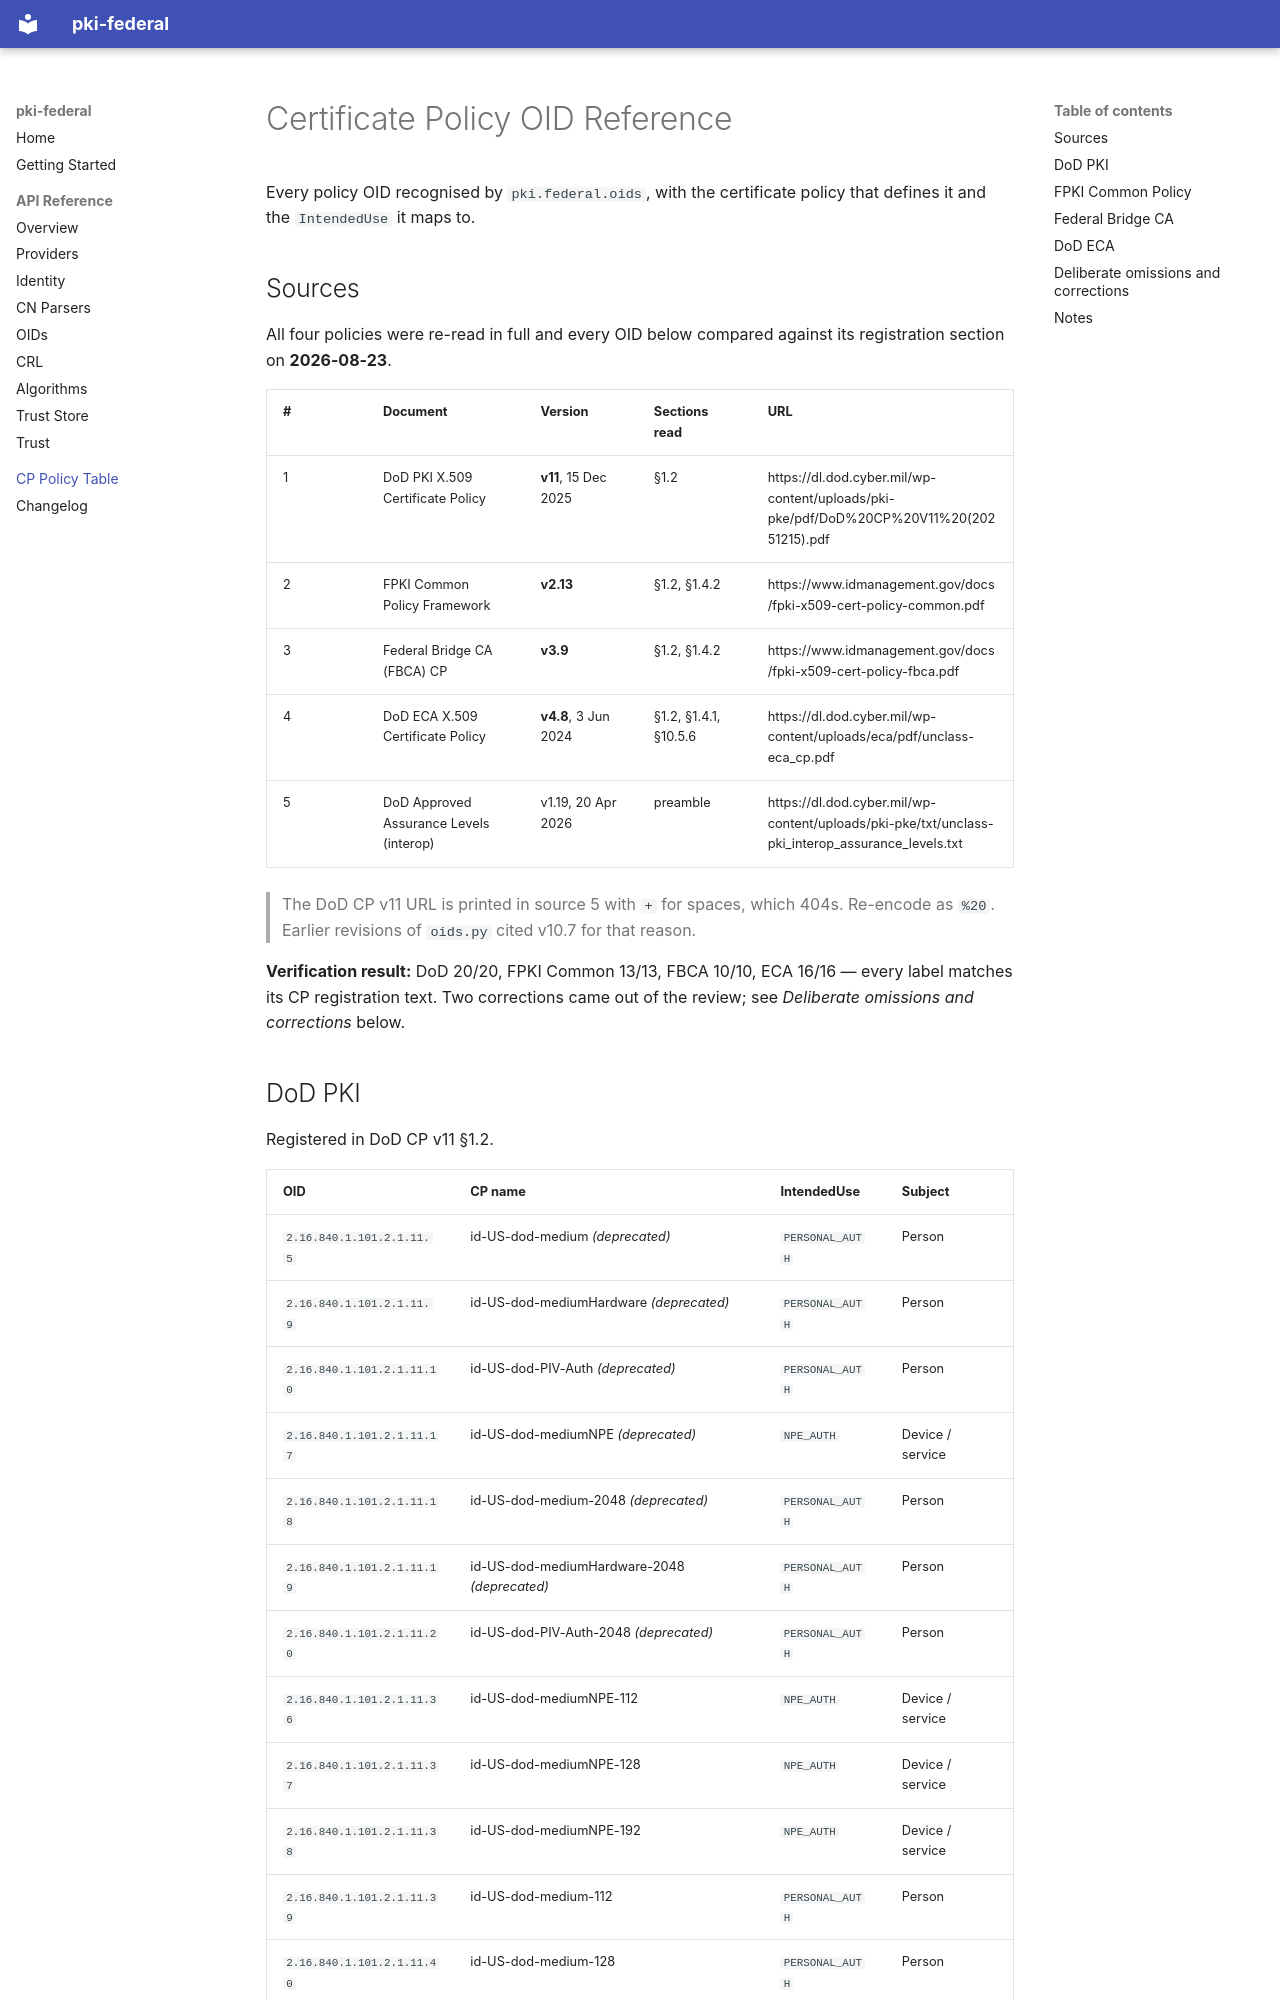

repository: mevtc/pki-federal · page: cp-policy-table/index.html · generator: mkdocs

# Certificate Policy OID Reference

Every policy OID recognised by `pki.federal.oids`, with the certificate
policy that defines it and the `IntendedUse` it maps to.

## Sources

All four policies were re-read in full and every OID below compared
against its registration section on **2026-08-23**.

| # | Document | Version | Sections read | URL |
|---|---|---|---|---|
| 1 | DoD PKI X.509 Certificate Policy | **v11**, 15 Dec 2025 | §1.2 | https://dl.dod.cyber.mil/wp-content/uploads/pki-pke/pdf/DoD%20CP%20V11%20(20251215).pdf |
| 2 | FPKI Common Policy Framework | **v2.13** | §1.2, §1.4.2 | https://www.idmanagement.gov/docs/fpki-x509-cert-policy-common.pdf |
| 3 | Federal Bridge CA (FBCA) CP | **v3.9** | §1.2, §1.4.2 | https://www.idmanagement.gov/docs/fpki-x509-cert-policy-fbca.pdf |
| 4 | DoD ECA X.509 Certificate Policy | **v4.8**, 3 Jun 2024 | §1.2, §1.4.1, §10.5.6 | https://dl.dod.cyber.mil/wp-content/uploads/eca/pdf/unclass-eca_cp.pdf |
| 5 | DoD Approved Assurance Levels (interop) | v1.19, 20 Apr 2026 | preamble | https://dl.dod.cyber.mil/wp-content/uploads/pki-pke/txt/unclass-pki_interop_assurance_levels.txt |

> The DoD CP v11 URL is printed in source 5 with `+` for spaces, which 404s.
> Re-encode as `%20`. Earlier revisions of `oids.py` cited v10.7 for that reason.

**Verification result:** DoD 20/20, FPKI Common 13/13, FBCA 10/10, ECA 16/16 —
every label matches its CP registration text. Two corrections came out of the
review; see *Deliberate omissions and corrections* below.
